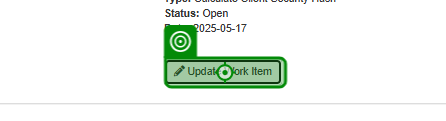
Task: REF_CSH_Performer
Workflow: REF-CSH-UpdateWorkItems

Step 1: click on the button 'Update Work Item' in window 'ACME System 1 - Work Items' (msedge.exe)

Step 2: Edge ACME System 1 in window 'ACME System 1' (msedge.exe) (no picture)

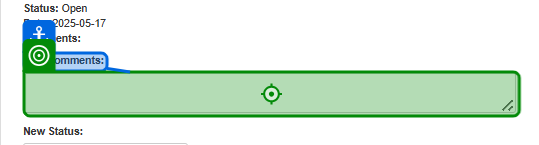
Step 3: type [in_str_OutputHashCode] into the text box in window 'ACME System 1' (msedge.exe)

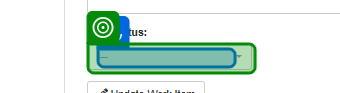
Step 4: select "Completed" in the button '---' in window 'ACME System 1' (msedge.exe)

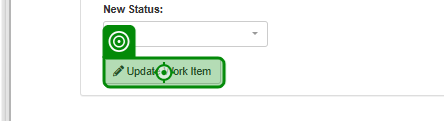
Step 5: click on the button in window 'ACME System 1' (msedge.exe)

Step 6: click on the push button in window 'ACME System 1 - Person 1 - Microsoft Edge' (msedge.exe) (no picture)

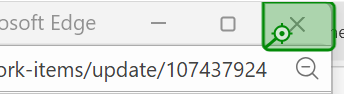
Step 7: click on the push button 'Close' in window 'ACME System 1 - Person 1 - Microsoft Edge' (msedge.exe)
